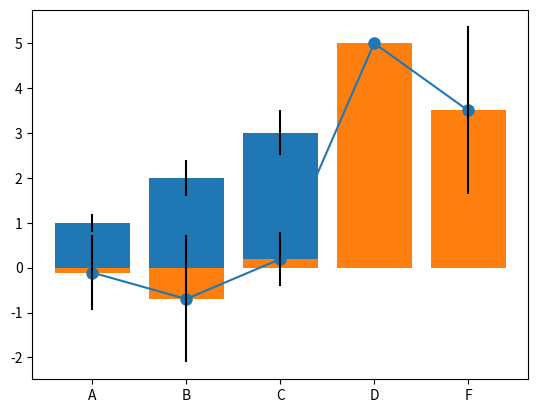

Write Python code to recreate this figure. (Note: this script raises an exception after producing the figure.)
import pandas as pd
import numpy as np
import matplotlib.pyplot as plt
%matplotlib inline

# Creating a Series by passing a list of values
s = pd.Series([1,3,5,np.nan,6,8])
s

# Creating a DataFrame by passing a NumPy array, with a datetime index and labeled columns:
dates = pd.date_range('20191129', periods=6)
dates

# Make dataframe using an array with random numbers
df = pd.DataFrame(np.random.randn(6,4), index=dates, columns=list('ABCD'))
df

# check types of df  --> same type
df.dtypes

# Creating a DataFrame by passing a dict of objects that can be converted to series-like.
df2 = pd.DataFrame({ 'A' : 1., 
                    'B' : pd.Timestamp('20191129'),
                    'C' : pd.Series(1,index=list(range(4)),dtype='float32'),
                    'D' : np.array([3] * 4,dtype='int32'),
                    'E' : pd.Categorical(["test","train","test","train"]),
                    'F' : 'foo' })

df2

# check types of df2 --> different types
df2.dtypes

# head()
# df = pd.DataFrame(np.random.randn(6,4), index=dates, columns=list('ABCD'))
df.head()

df.head(2)

df.tail(3)

# Display the index, columns, and the underlying NumPy data:
df.index

# describe() shows a quick statistic summary of your data:
df.describe()

df.columns

df2.describe()

# Transposing your dataframe:
df.T

# Sorting by an axis:
df, df.sort_index(axis=0, ascending=False)

df,df.sort_index(axis=1, ascending=False)

# Sorting by values:
df.sort_values(by='B') #, ascending=False)

# Selecting a single column, which yields a Series
df['A']

# Selecting via [], which slices the rows.
df[0:3]

df['20191129':'20191201'] # 인덱스가 아닌 값인 경우는 지전된 범위가 다 선택된다.

df

df.loc[dates[0]]   # loc()

# Selecting on a multi-axis by label:
df.loc[:,['A','B']]

# df.loc[0:2,['C','D']]
# df.loc['20191129':'20191130',['C','D']]
# df.loc[dates[:2],['C','D']]

df

df.iloc[3]  # 결과는 차원축소형으로 표현됨.

# [다시 도전]
# Select data for first two days AND comumn 3,4 from df.
# Use iloc
df.iloc[:2,2:4]

# Select one item
df.iloc[1,1]

df

df[df.A > 0]

df[df > 0]

# Setting a new column automatically aligns the data by the indexes.
s1 = pd.Series([1,2,3,4,5,6], index=pd.date_range('20191129', periods=6))
s1

df

df['F'] = s1

df  # 기존 df의 구조에 맞춰서 확장, 재구성됨.

# Setting values by label:
df.at[dates[0],'A'] = 0
df

# Setting values by position (index):
df.iat[0,1] = 0
df

len(df), df.shape, df.size

# Setting by assigning with a NumPy array:
df.loc[:,'D'] = np.array([5] * len(df))
df

df.columns

# Reindexing allows you to change/add/delete the index on a specified axis.
df1 = df.reindex(index=dates[0:4], columns=list(df.columns) + ['E'])
df1

df1.loc[dates[0]:dates[1],'E'] = 1
df1

# To drop any rows that have missing data.
df1.dropna(how='any')

# Filling missing data.
df1.fillna(value=5)

# Get the boolean mask where values are nan.
pd.isna(df1)

df

df.mean()

df.mean(0)

df.mean(1)

df.std(0)

import numpy as np
import matplotlib.pyplot as plt
# 노트북 셀 내에 그림 출력
%matplotlib inline

# 막대그래프(bar graph)를 그린다.
means = [1, 2, 3]
stddevs = [0.2, 0.4, 0.5]
bar_labels = ['bar 1', 'bar 2', 'bar 3']

# plot bars
x_pos = list(range(len(bar_labels)))
plt.bar(x_pos, means, yerr=stddevs)

plt.show()

plt.plot(df.mean(0), '-o', ms=8)

# df의 평균(mean(0))과 표준편차를 이용한 바그래프
bar_labels = df.columns
# plot bars
plt.bar(bar_labels, df.mean(0), yerr=df.std(0))

df

df['A'].plot(marker='o', c='r', ms=8)

df['F'].plot(marker='o', c='r', ms=8)

df.plot(y='F', marker='o', c='r', ms=8)   # x-축은 날짜인덱스

# 두 개의 그래프를 한 축에 그리기
df['A','F'].plot(marker='o', c='r', ms=8)

df.plot(y=['A','F'], marker='o')

df.plot(kind='scatter',x='F',y='A', color='r', marker='o', s=32)  

df.plot(kind='scatter',x='B',y='C', color='blue', marker='d', s=50)  

df['A'].plot.bar()

df['F'].plot.bar()

df.plot(kind='bar', y='F')

df.plot(kind='bar',y=['A','C','F'])

df.mean(0), df.std(0), df.columns

# plot bars
# bar_labels = df.columns
# plt.bar(bar_labels, df.mean(0), yerr=df.std(0))
df.mean(0).plot.bar(yerr=df.std(0)) #, rot=0) 

x1 = np.arange(0.0, 5.0, 0.01)
y1 = np.sin(2*np.pi*x1)
plt.figure(figsize=(10,4))
plt.plot(x1, y1, 'o', ms = 4)

x1.shape, y1.shape

df = pd.DataFrame(dict(sine=y1), index=x1, columns=['sine'])
df.head()

df.tail()

pre_size = int(len(df) * 0.8)
post_size = len(df) - pre_size
pre, post = df.iloc[0:pre_size], df.iloc[pre_size:len(df)]
print(len(pre), len(post))

post.shape

post2 = post + np.random.normal(scale=0.2, size=len(post)).reshape(-1,1)

plt.figure(figsize=(10,5))
plt.plot(np.arange(0, len(pre)), pre, 'g', label="pre")
plt.plot(np.arange(len(pre), len(pre) + len(post)), post, 'b', marker='.', label="post")
plt.plot(np.arange(len(pre), len(pre) + len(post)), post2, 'r', label="post2")
plt.ylabel('Value')
plt.xlabel('Time Step')
plt.legend()
plt.show();

plt.figure(figsize=(10,5))

plt.plot(np.arange(len(pre), len(pre) + len(post)), post, 'b', marker='.', label="post")
plt.plot(np.arange(len(pre), len(pre) + len(post)), post2, 'r', label="post2")
plt.ylabel('Value')
plt.xlabel('Time Step')
plt.legend()
plt.show();


plt.figure(figsize=(10,5))

plt.plot(post, 'b', marker='.', label="post")
plt.plot(post2, 'r', label="post2")
plt.ylabel('Value')
plt.xlabel('Time Step')
plt.legend()
plt.show();

